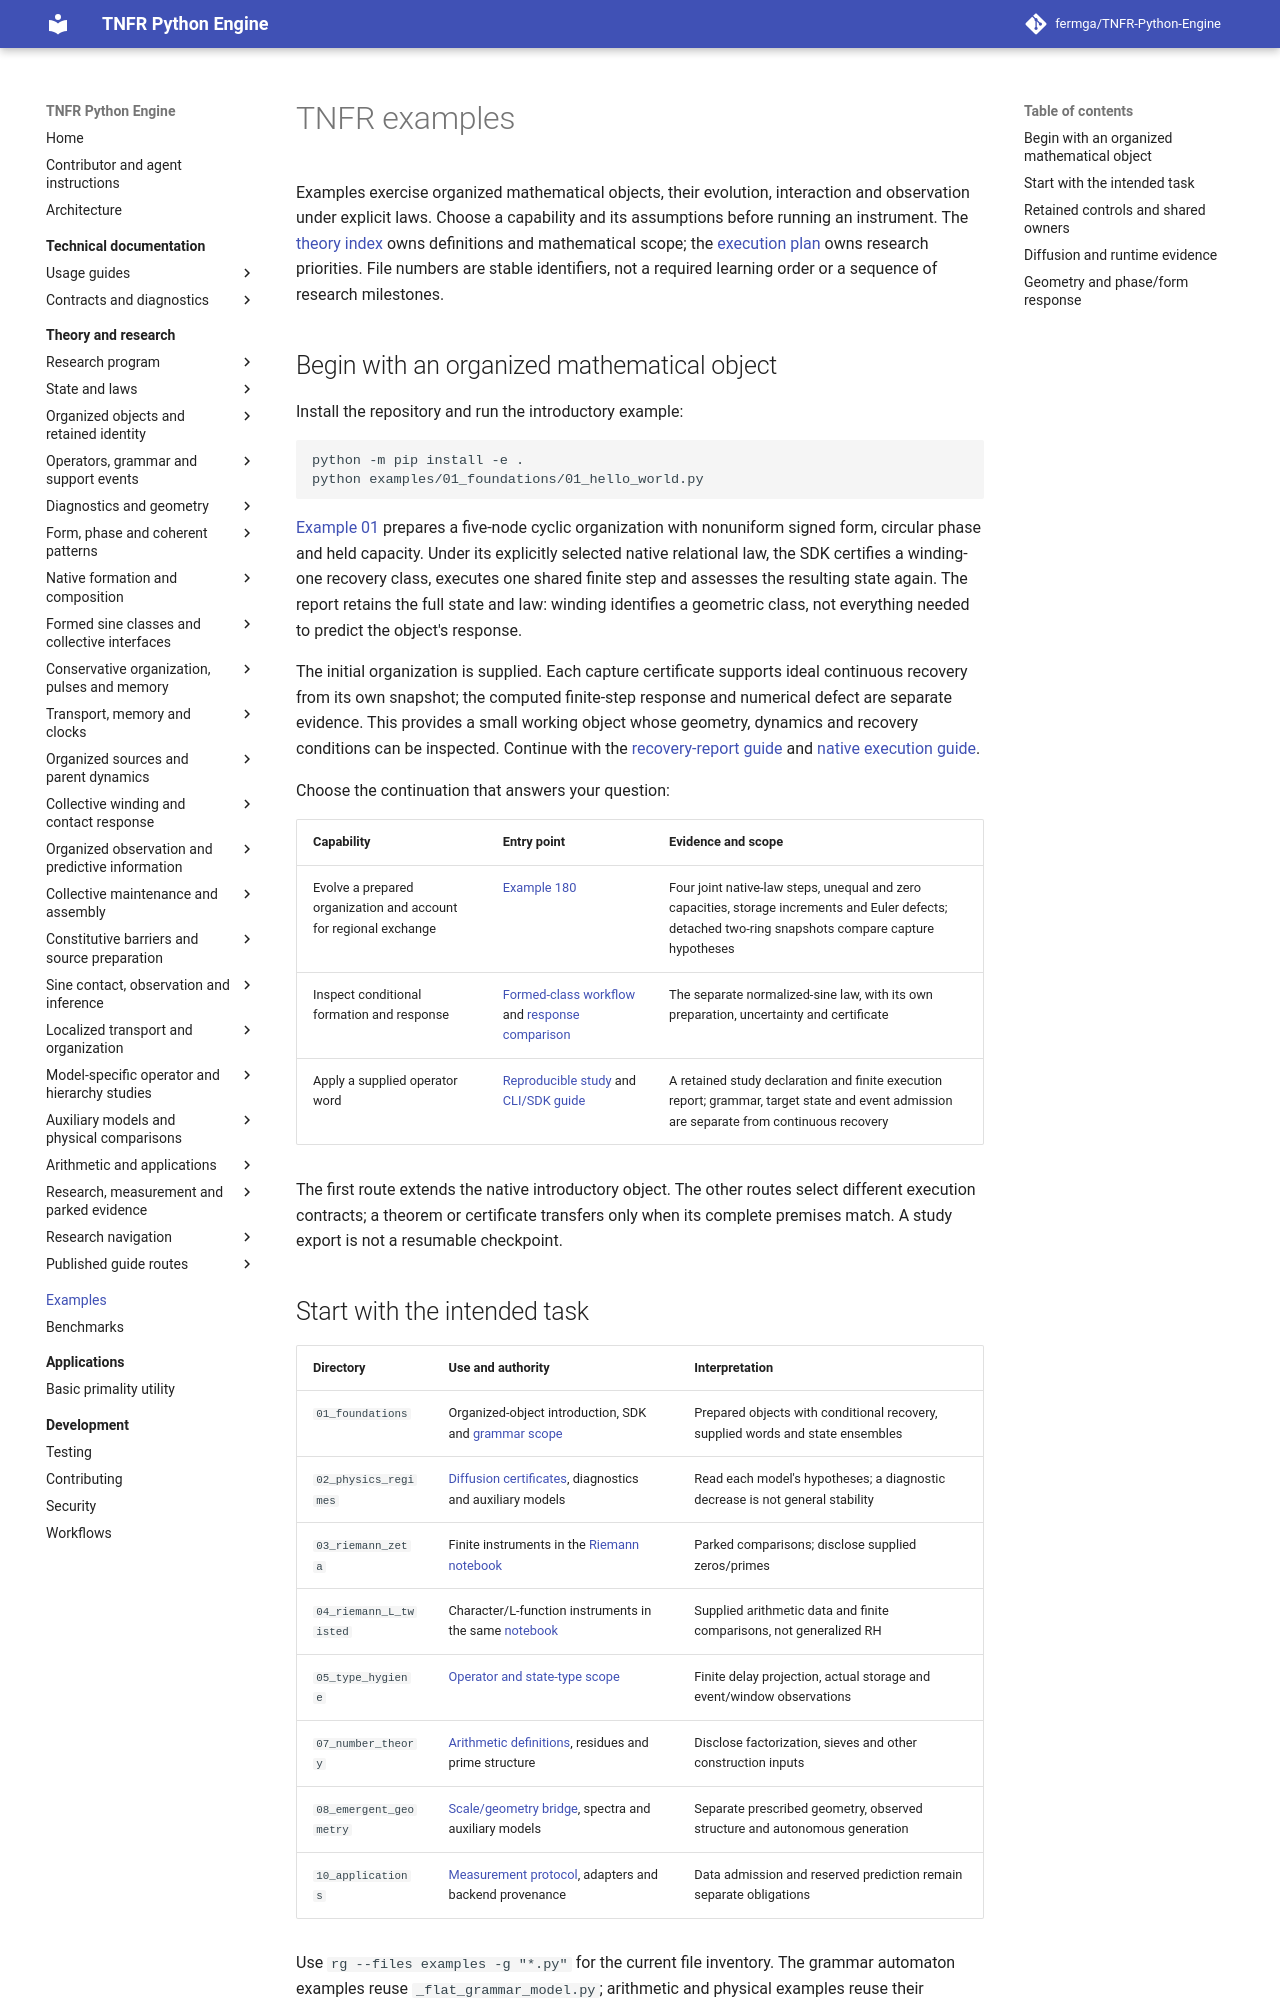

repository: fermga/TNFR-Python-Engine · page: examples/index.html · generator: mkdocs

# TNFR examples

Examples exercise organized mathematical objects, their evolution, interaction
and observation under explicit laws. Choose a capability and its assumptions
before running an instrument. The [theory index](../theory/README.md) owns
definitions and mathematical scope; the
[execution plan](../theory/research/FIVE_STAGE_EXECUTION_PLAN.md#current-g3-gate)
owns research priorities. File numbers are stable identifiers, not a required
learning order or a sequence of research milestones.

## Begin with an organized mathematical object

Install the repository and run the introductory example:

```bash
python -m pip install -e .
python examples/01_foundations/01_hello_world.py
```

[Example 01](01_foundations/01_hello_world.py) prepares a five-node cyclic
organization with nonuniform signed form, circular phase and held capacity.
Under its explicitly selected native relational law, the SDK certifies a
winding-one recovery class, executes one shared finite step and assesses the
resulting state again. The report retains the full state and law: winding
identifies a geometric class, not everything needed to predict the object's
response.

The initial organization is supplied. Each capture certificate supports ideal
continuous recovery from its own snapshot; the computed finite-step response
and numerical defect are separate evidence. This provides a small working
object whose geometry, dynamics and recovery conditions can be inspected.
Continue with the [recovery-report guide](../docs/guides/relational/RELATIONAL_CAPTURE_AND_MEMORY.md#read-an-organized-objects-recovery-report)
and [native execution guide](../docs/guides/relational/RELATIONAL_EXECUTION.md#execute-the-conditional-relational-model).

Choose the continuation that answers your question:

| Capability | Entry point | Evidence and scope |
| --- | --- | --- |
| Evolve a prepared organization and account for regional exchange | [Example 180](08_emergent_geometry/180_relational_exchange.py) | Four joint native-law steps, unequal and zero capacities, storage increments and Euler defects; detached two-ring snapshots compare capture hypotheses |
| Inspect conditional formation and response | [Formed-class workflow](../docs/guides/relational/SINE_PATTERNS.md#sine-formed-class-pair) and [response comparison](../docs/guides/relational/SINE_PATTERNS.md#sine-formed-class-response) | The separate normalized-sine law, with its own preparation, uncertainty and certificate |
| Apply a supplied operator word | [Reproducible study](01_foundations/reproducible_study.py) and [CLI/SDK guide](../docs/CLI_AND_SDK.md) | A retained study declaration and finite execution report; grammar, target state and event admission are separate from continuous recovery |

The first route extends the native introductory object. The other routes
select different execution contracts; a theorem or certificate transfers only
when its complete premises match. A study export is not a resumable checkpoint.
